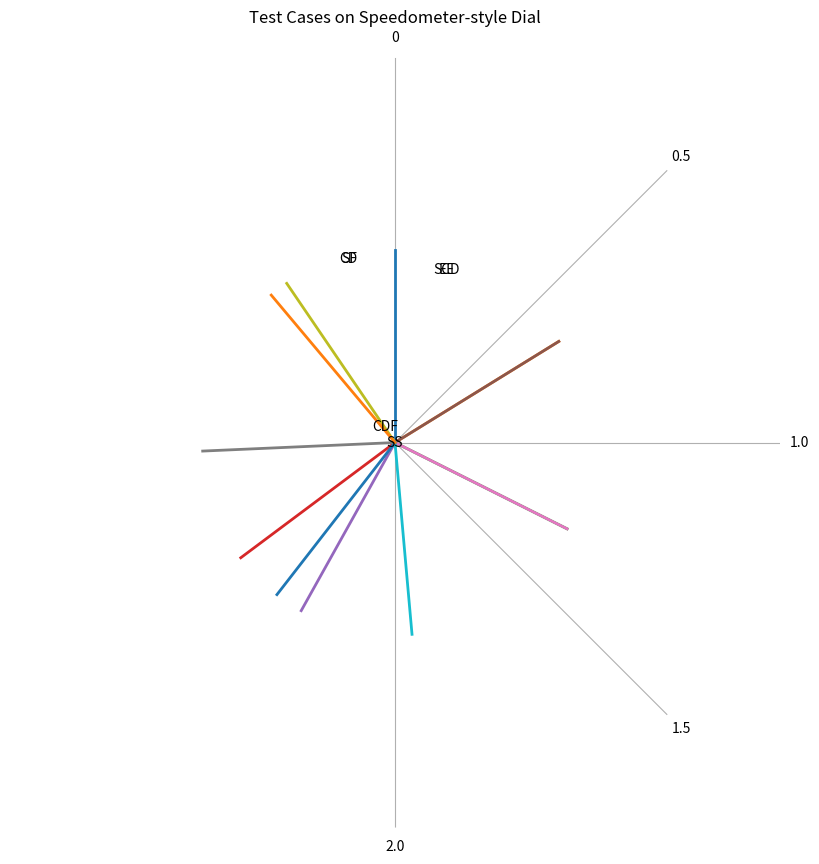

The matplotlib source for this figure:
import matplotlib.pyplot as plt
import numpy as np

mashup = {
    "Success": 0.0,
    "Excess": 0.5,
    "Check_data": 1.0,
    "Failure": 2.0
}

# Using a list of lists for test cases for simplicity
test_cases = {
    "SS": [1.0, 0.0, 0.0, 0.0],
    "EE": [0.0, 1.0, 0.0, 0.0],
    "CD": [0.0, 0.0, 1.0, 0.0],
    "FF": [0.0, 0.0, 0.0, 1.0],
    "SE": [0.5, 0.5, 0.0, 0.0],
    "SCD": [0.5, 0.0, 0.5, 0.0],
    "SF": [0.5, 0.0, 0.0, 0.5],
    "ECD": [0.0, 0.5, 0.5, 0.0],
    "EF": [0.0, 0.5, 0.0, 0.5],
    "CDF": [0.0, 0.0, 0.5, 0.5],
    "Eq": [0.25, 0.25, 0.25, 0.25],
    "Eq_NCD": [0.33, 0.33, 0.0, 0.33]
}

# Computing weighted averages for each test case
results = {}

for test_name, weights in test_cases.items():
    weighted_average = sum([weight * value for weight, value in zip(weights, mashup.values())])
    results[test_name] = round(weighted_average, 2)  # Rounding off to 2 decimal places for neatness

# Print out the results
for test_name, average in results.items():
    print(f"{test_name} = {average}")

# # Plotting on the number line
# fig, ax = plt.subplots(figsize=(10, 5))

# # Sort the results for more predictable staggering
# sorted_results = sorted(results.items(), key=lambda x: x[1])

# offset = 0.02
# direction = 1  # initial direction

# for test_name, value in sorted_results:
#     ax.plot(value, 0, 'o', markersize=10)
#     ax.text(value, direction * offset, test_name, ha='center', va='bottom' if direction == 1 else 'top')
    
#     # Flip direction for staggering
#     direction *= -1

# ax.axhline(0, color='black')  # Number line
# ax.set_xlim(0, 2)
# ax.set_ylim(-0.1, 0.3)
# ax.get_yaxis().set_visible(False)  # Hide y axis
# ax.spines['right'].set_visible(False)
# ax.spines['left'].set_visible(False)
# ax.spines['top'].set_visible(False)

# plt.title("Test Cases on Number Line")
# plt.tight_layout()
# plt.show()


# Plotting on a speedometer-style dial
fig, ax = plt.subplots(figsize=(10, 10), subplot_kw={'projection': 'polar'})
ax.set_theta_zero_location('N')
ax.set_theta_direction(-1)

# Convert values to angles in the range [0, 180]
angles = np.array([res * 180 / 2 for res in results.values()])

# Draw the gauge
ax.set_frame_on(False)
ax.set_rticks([])
ax.set_yticklabels([])
ax.set_xticks(np.linspace(0, np.pi, 5))
ax.set_xticklabels(['0', '0.5', '1.0', '1.5', '2.0'])
ax.set_ylim(0, 1)

# Plot each value
for angle, (test_name, value) in zip(angles, results.items()):
    ax.plot([0, angle], [0, 0.5], lw=2)
    x_pos = 0.55 * np.cos(angle)
    y_pos = 0.55 * np.sin(angle)
    ax.text(x_pos, y_pos, test_name, ha='center', va='center')

plt.title("Test Cases on Speedometer-style Dial")
plt.show()